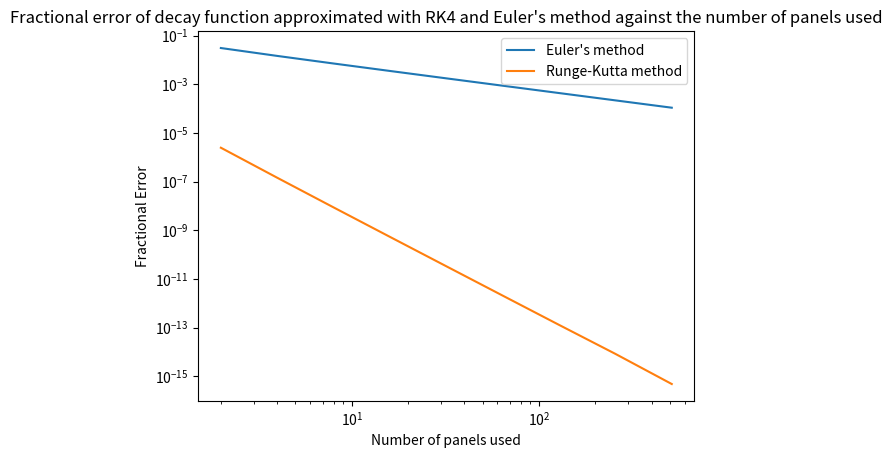

Reproduce this figure in Python.
# usual packages to import
import numpy 
import matplotlib.pyplot as plt
%matplotlib inline

# define a function to calculate the mean lifetime from the half life
def meanLifetime(halfLife):
    result = halfLife/numpy.log(2)
    return result
    raise NotImplementedError()

T_HALF = 20.8
TAU = meanLifetime(T_HALF)


assert numpy.isclose(TAU, 30.0080568505)

def f(N, t):
    result = -N/TAU
    return result
    raise NotImplementedError()

assert numpy.isclose(f(1000, 0), -33.324383681)

assert numpy.isclose(f(500,4), -16.6621918403833)

def analytic(N0, t):
    result = N0*numpy.exp(-t/TAU)
    return result
    raise NotImplementedError()

assert numpy.isclose(analytic(1000, 41.6), 250.0)

assert numpy.isclose(analytic(1000, numpy.arange(0, 60, 6)), [1000.        ,  818.77471839,  670.39203948,  548.90005334,
                                                              449.4254866 ,  367.97822623,  301.29126855,  246.68967356,
                                                              201.983268  ,  165.37879338]).all()

def solve_euler(n0, t0, dt, n_panels):
    x = numpy.array([analytic(n0, t0)])
    for i in range(0,n_panels):
        counts = x[-1]+(-x[-1]/TAU)*dt
        x = numpy.append(x,[counts])
    return x
    raise NotImplementedError()

assert len(solve_euler(1000,0, 1, 17)) == 18

assert numpy.isclose(solve_euler(1000,0, 6, 1), [1000.,  800.05369792]).all()

assert numpy.isclose(solve_euler(1000, 0, 6, 10), [1000.        ,  800.05369792,  640.08591955,  512.10310692,
                                                409.7099844 ,  327.7899881 ,  262.24959212,  209.81375595,
                                                167.86227132,  134.29883091,  107.4462763 ]).all()

def solve_RK4(n0,t0, dt, nsteps):
    x = numpy.array([analytic(n0, t0)])
    for i in range(0,nsteps):
        K1 = -x[-1]/TAU
        K2 = -(x[-1]+K1*(dt/2))/TAU
        K3 = -(x[-1]+K2*(dt/2))/TAU
        K4 = -(x[-1]+K3*dt)/TAU
        KTOT = (K1+2*K2+2*K3+K4)/6
        ENDPOS = x[-1]+KTOT*dt
        x = numpy.append(x,[ENDPOS])
    return x
    raise NotImplementedError()


assert len(solve_RK4(1000,0, 1, 17)) == 18

assert numpy.isclose(solve_RK4(1000,0, 6, 1), [1000.,  818.7773]).all()

assert numpy.isclose(solve_RK4(1000, 0, 6, 10), [
    1000.,
    818.77729521,  
    670.39625915,  
    548.90523578,
    449.43114428,  
    367.9840167,  
    301.29695787,  
    246.69510822, 
    201.98835345,  
    165.3834777,  
    135.41223655]).all()

Time = 10 # Hours to let the decay go on
N0 = 1000 # Initial number of unstable particles
#As long as it is positive, the value of these variables is irrelevant to my intent

def EULERROR(npanels):
    dt = Time/npanels
    x = abs(analytic(N0, Time) - solve_euler(N0, 0, dt, npanels)[-1])/(analytic(N0, Time))
    return x
    raise NotImplementedError()

def RK4ERROR(npanels):
    dt = Time/npanels
    x = abs(analytic(N0, Time) - solve_RK4(N0, 0, dt, npanels)[-1])/(analytic(N0, Time))
    return x
    raise NotImplementedError()

Xcoords1 = numpy.array([2,4,8,16,32,64,128,256,512])
Ycoords1 = []
Ycoords2 = []
for i in Xcoords1:
    Ycoords1.append(EULERROR(i))
for i in Xcoords1:
    Ycoords2.append(RK4ERROR(i))
plt.loglog(Xcoords1,Ycoords1, '-',label="Euler's method")
plt.loglog(Xcoords1,Ycoords2, '-',label="Runge-Kutta method")
plt.legend(loc='best')
plt.title("Fractional error of decay function approximated with RK4 and Euler's method against the number of panels used")
plt.xlabel("Number of panels used")
plt.ylabel("Fractional Error")